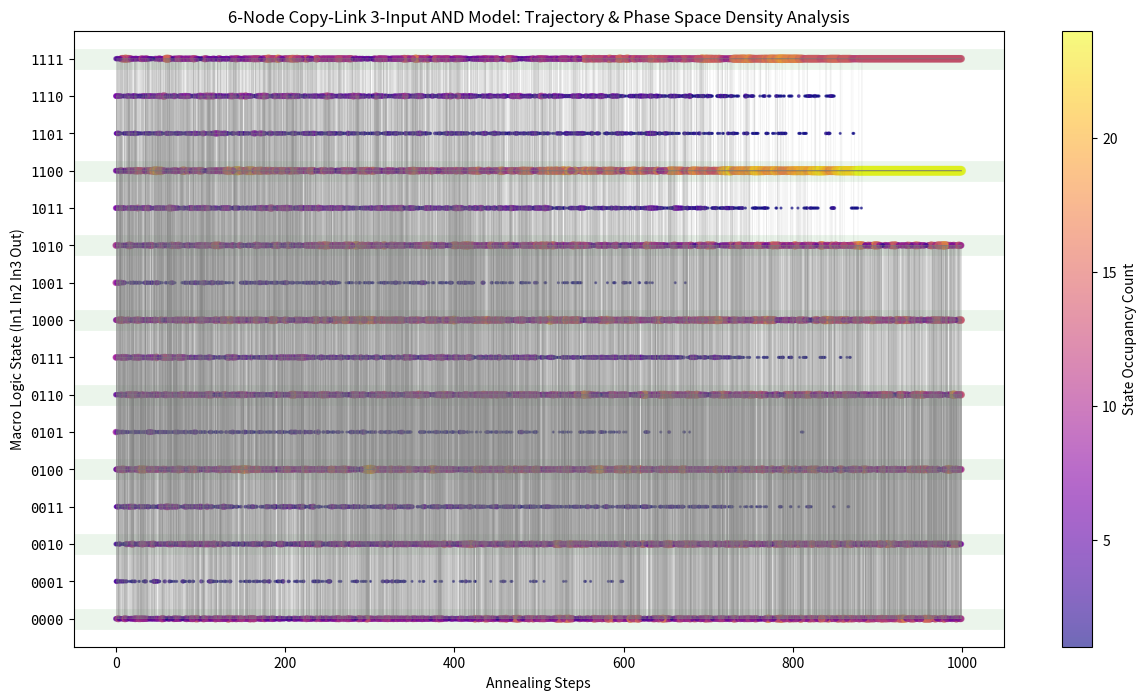

Write the Python code that produced this figure.
import numpy as np
import matplotlib.pyplot as plt
from collections import Counter

# Information
# Created by: WHH
# Date: 2026-05-18
# Description: 6节点 Copy-Link 方案的 3 输入 AND 逻辑门模拟退火轨迹与收敛均匀性分析

def plot_copylink_3in_and_dynamics(num_trajectories=100, total_steps=1000, T_start=5.0, T_end=0.1):
    # ==========================================
    # 1. 参数配置 (6节点 Copy-Link 方案)
    # ==========================================
    # 节点对应: 0:m0(In1), 1:m1(In2), 2:m4a, 3:m4b, 4:m2(In3), 5:m3(Out)
    h = np.array([-1.0, -1.0, 2.0, -1.0, -1.0, 2.0])

    J = np.zeros((6, 6))
    # Gate A (m0, m1 -> m4a)
    J[0, 1] = J[1, 0] = 1.0
    J[0, 2] = J[2, 0] = -2.0
    J[1, 2] = J[2, 1] = -2.0

    # Gate B (m4b, m2 -> m3)
    J[4, 5] = J[5, 4] = -2.0
    J[3, 4] = J[4, 3] = 1.0
    J[3, 5] = J[5, 3] = -2.0

    # Copy-Link (m4a <-> m4b 强耦合约束)
    J[2, 3] = J[3, 2] = -5.0

    # 自动找出 6 节点 64 种物理状态下的完备合法基态解 (用于图表绿线绘制和概率判定)
    valid_dec = []
    for b in range(64):
        m_check = np.array([(b >> i) & 1 for i in range(6)])
        cond1 = (m_check[0] & m_check[1]) == m_check[2]
        cond2 = m_check[2] == m_check[3]
        cond3 = (m_check[3] & m_check[4]) == m_check[5]
        if cond1 and cond2 and cond3:
            # 转换为 4 位宏观态的十进制索引: (In1, In2, In3, Out) -> (m0, m1, m4, m5)
            macro_idx = (m_check[0] << 3) | (m_check[1] << 2) | (m_check[4] << 1) | m_check[5]
            if macro_idx not in valid_dec:
                valid_dec.append(macro_idx)
    valid_dec.sort() # 对应 [0, 2, 4, 6, 8, 10, 12, 15]

    def get_energy(s):
        """计算 6 节点 Ising 能量"""
        return np.dot(h, s) + 0.5 * np.dot(s, np.dot(J, s))

    all_trajectories = []
    point_stats = Counter()
    final_state_counter = Counter()

    # ==========================================
    # 2. 多轨迹模拟退火循环
    # ==========================================
    print(f"正在进行 {num_trajectories} 次 6 节点 Copy-Link 模型退火仿真...")
    for t in range(num_trajectories):
        s = np.random.choice([-1, 1], size=6)
        path = []
        for step in range(total_steps):
            # 线性降温计划
            T = T_start + (T_end - T_start) * (step / total_steps)

            i = np.random.randint(0, 6)
            s_flip = s.copy()
            s_flip[i] *= -1
            
            # 计算能量差
            dE = get_energy(s_flip) - get_energy(s)
            if dE < 0 or (T > 1e-11 and np.random.rand() < np.exp(-dE / T)):
                s = s_flip
            
            # 提取当前的 0/1 状态值
            m = (s + 1) // 2
            # 映射为 4 位宏观态二进制: m0 m1 m4 m2 -> In1 In2 In3 Out
            macro_int = (int(m[0]) << 3) | (int(m[1]) << 2) | (int(m[4]) << 1) | int(m[5])
            
            path.append(macro_int)
            point_stats[(step, macro_int)] += 1
        
        all_trajectories.append(path)
        # 记录当前退火轨迹终点的宏观状态
        final_state_counter[path[-1]] += 1

    # =========================================================================
    # 3. 终点落点均匀性统计输出
    # =========================================================================
    print("\n" + "="*70)
    print("     6节点 Copy-Link 模型模拟退火最终收敛状态概率均匀性统计")
    print("="*70)
    print(f"{'逻辑状态 (In123 Out)':<22} | {'总收敛次数':<10} | {'实际概率':<10} | {'状态性质'}")
    print("-"*70)
    
    total_valid_runs = 0
    for state_idx in range(16):
        runs = final_state_counter[state_idx]
        probability = (runs / num_trajectories) * 100
        is_legal = "✔ 合法解 (基态)" if state_idx in valid_dec else "✘ 非法解 (亚稳态)"
        
        if state_idx in valid_dec:
            total_valid_runs += runs
            
        print(f"      {state_idx:04b}          |    {runs:<7} |   {probability:>5.1f}%   | {is_legal}")
        
    print("-"*70)
    print(f"总体合法解捕获率 (Ground State Capture Rate): {total_valid_runs / num_trajectories * 100:.2f}%")
    print(f"理想对称状态下，每个合法解的目标收敛概率应为: {100 / len(valid_dec):.2f}%")
    print("="*70 + "\n")

    # ==========================================
    # 4. 绘图逻辑 (动态散点图与灰度轨迹线)
    # ==========================================
    plt.figure(figsize=(15, 8))
    
    # 绘制合法基态的目标绿带提示
    for vd in valid_dec: 
        plt.axhline(y=vd, color='green', alpha=0.08, linewidth=15)
        
    # 绘制所有灰色退火路径演化轨迹
    for path in all_trajectories:
        plt.step(range(total_steps), path, where='post', color='gray', alpha=0.1, linewidth=0.5)
    
    # 提取时间步长密度散点
    steps_arr, states_arr, counts_arr = zip(*[(k[0], k[1], v) for k, v in point_stats.items()])
    plt.scatter(steps_arr, states_arr, c=counts_arr, s=[c*1.5 for c in counts_arr], cmap='plasma', alpha=0.6)
    
    plt.yticks(range(16), [f"{i:04b}" for i in range(16)], family='monospace')
    plt.xlabel("Annealing Steps")
    plt.ylabel("Macro Logic State (In1 In2 In3 Out)")
    plt.title("6-Node Copy-Link 3-Input AND Model: Trajectory & Phase Space Density Analysis")
    plt.colorbar(label='State Occupancy Count')
    plt.show()

if __name__ == "__main__":
    plot_copylink_3in_and_dynamics()
